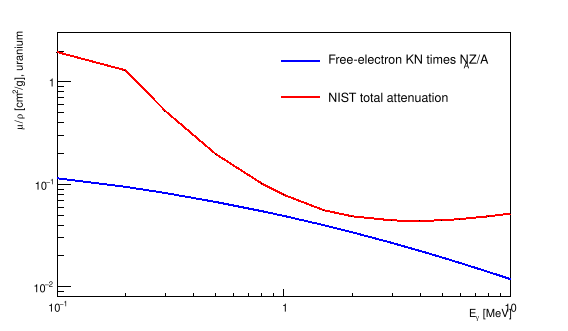

The data file committed next to this chart (first rows):
E_MeV, KN_cm2_g, total_cm2_g, KN_fraction_total, Thomson_over_KN
0.1, 0.1147, 1.954, 0.0587, 1.35
0.2, 0.09461, 1.298, 0.07289, 1.637
0.3, 0.08227, 0.5192, 0.1585, 1.882
0.5, 0.06731, 0.1976, 0.3406, 2.301
0.8, 0.05469, 0.1016, 0.5383, 2.831
1, 0.04916, 0.07896, 0.6226, 3.15
1.5, 0.03994, 0.05587, 0.7148, 3.877
2, 0.03407, 0.04878, 0.6984, 4.545
3, 0.02679, 0.04447, 0.6024, 5.78
4, 0.02234, 0.04392, 0.5086, 6.932
5, 0.01929, 0.04463, 0.4322, 8.028
6, 0.01705, 0.04583, 0.3719, 9.084
8, 0.01394, 0.04879, 0.2857, 11.11
10, 0.01187, 0.05195, 0.2285, 13.05
